Image classification data set "evaluasi-klasifikasi-sampah" (MuhGhifari/evaluasi-klasifikasi-sampah on GitHub). Class labels (3): recyclable, electronic, organic.

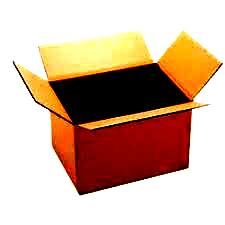
Label: recyclable

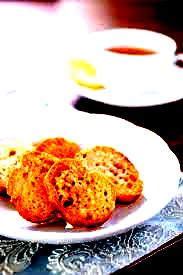
Label: organic

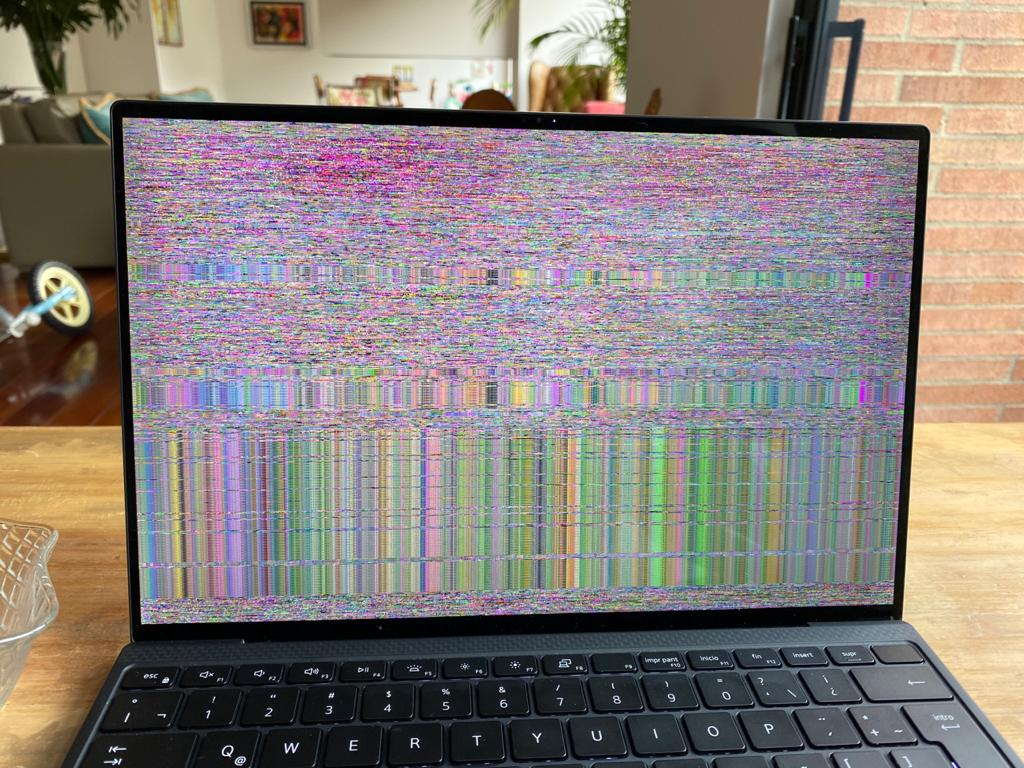
Label: electronic

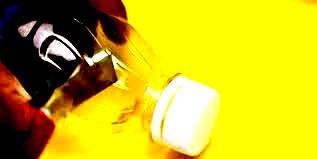
Label: recyclable

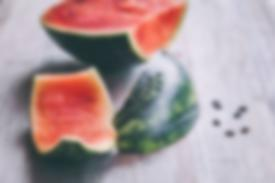
Label: organic

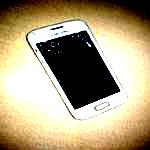
Label: electronic
